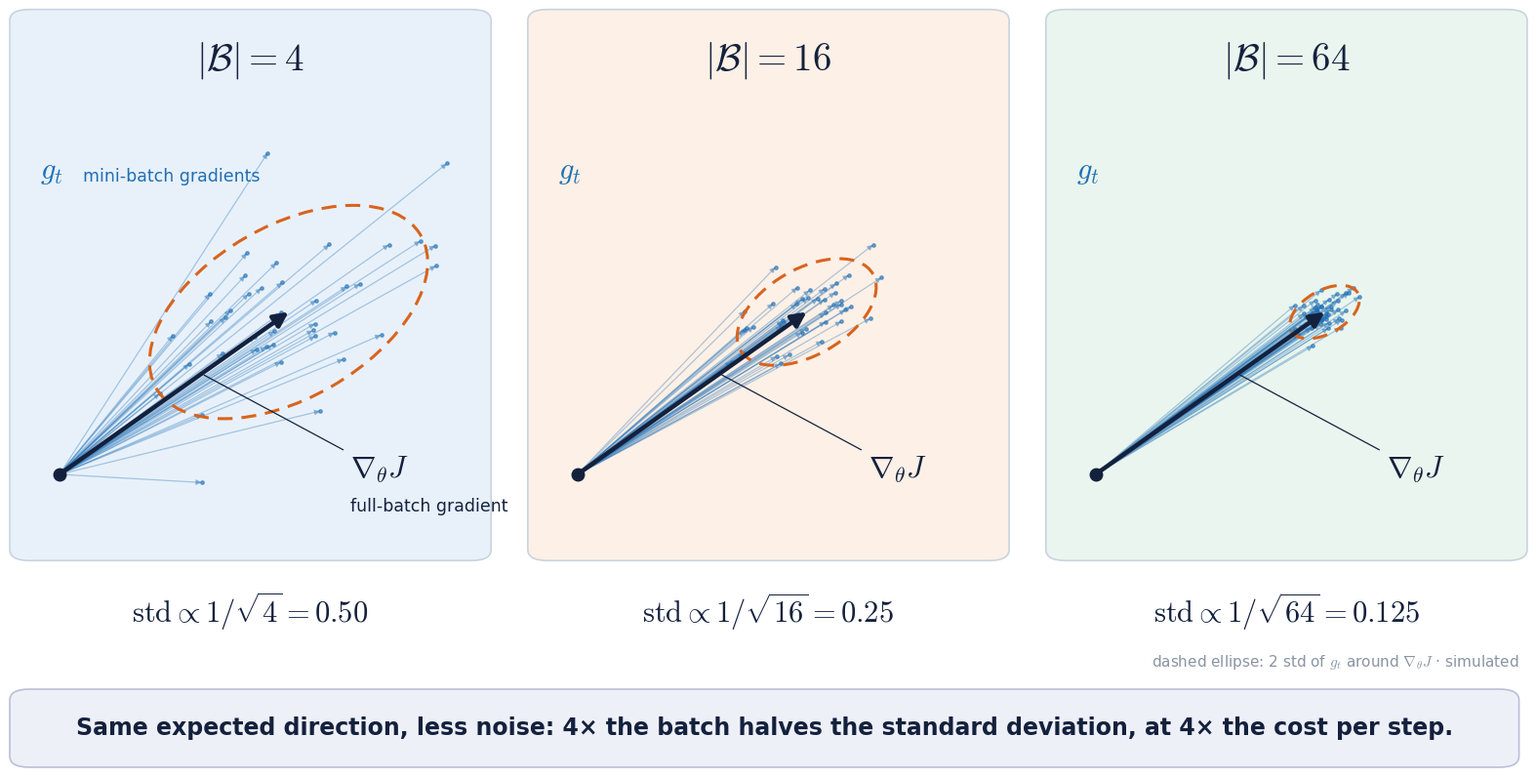

Write the Python code that produced this figure. (Note: this script raises an exception after producing the figure.)
# Generates s02_f22_batch_size_noise.png (simulated mini-batch gradients; usage: python make_s02_f22_batch_size_noise.py out.png)
import numpy as np, matplotlib
matplotlib.use('Agg')
import matplotlib.pyplot as plt
from matplotlib.patches import Ellipse, FancyBboxPatch

NAVY, BLUE, ORANGE, GRAY = '#14213d', '#1f6fb4', '#d9631e', '#8a94a3'
plt.rcParams.update({'mathtext.fontset': 'cm', 'font.family': 'DejaVu Sans'})
W, H, DPI = 1672, 941, 100
fig = plt.figure(figsize=(W / DPI, H / DPI), dpi=DPI)

mu = np.array([2.4, 1.7])                       # full-batch gradient
# per-example gradient covariance (elongated, rotated)
th = np.deg2rad(30); R = np.array([[np.cos(th), -np.sin(th)], [np.sin(th), np.cos(th)]])
S = R @ np.diag([1.6 ** 2, 0.9 ** 2]) @ R.T      # Cov_i(grad L_i)
rng = np.random.default_rng(3)
fills = ['#e8f1fa', '#fdf0e6', '#e9f5ee']
batches = [4, 16, 64]
pw, ph, gap, left, bottom = 0.295, 0.60, 0.0225, 0.0375, 0.27
for j, B in enumerate(batches):
    x0 = left + j * (pw + gap)
    fig.patches.append(FancyBboxPatch((x0, bottom), pw, ph, boxstyle='round,pad=0,rounding_size=0.012',
                                      transform=fig.transFigure, fc=fills[j], ec='#c9d3df', lw=1.2, zorder=-5))
    ax = fig.add_axes([x0 + 0.01, bottom + 0.01, pw - 0.02, ph - 0.11])
    ax.set_xlim(-0.35, 4.35); ax.set_ylim(-0.45, 3.55); ax.set_aspect('equal'); ax.axis('off')
    C = S / B
    G = rng.multivariate_normal(mu, C, size=40)
    G = G - G.mean(0) + mu                      # show the cloud centred on the full gradient
    for g in G:
        ax.annotate('', xy=g, xytext=(0, 0), arrowprops=dict(arrowstyle='-|>', color=BLUE, alpha=0.35,
                                                             lw=0.9, mutation_scale=8, shrinkA=0, shrinkB=0))
    ax.scatter(G[:, 0], G[:, 1], s=6, color=BLUE, alpha=0.6, zorder=3)
    vals, vecs = np.linalg.eigh(C)
    ang = np.degrees(np.arctan2(vecs[1, 1], vecs[0, 1]))
    ax.add_patch(Ellipse(mu, 2 * 2 * np.sqrt(vals[1]), 2 * 2 * np.sqrt(vals[0]), angle=ang, fill=False,
                         ec=ORANGE, lw=2.2, ls=(0, (5, 3)), zorder=4))
    ax.annotate('', xy=mu, xytext=(0, 0), arrowprops=dict(arrowstyle='-|>', color=NAVY, lw=3.2,
                                                          mutation_scale=22, shrinkA=0, shrinkB=0), zorder=5)
    ax.plot(0, 0, 'o', color=NAVY, ms=9, zorder=6)
    lab = (3.05, 0.05)
    ax.annotate(r'$\nabla_\theta J$', xy=0.62 * mu, xytext=lab, fontsize=22, color=NAVY, zorder=7,
                ha='left', va='center', arrowprops=dict(arrowstyle='-', color=NAVY, lw=0.9, shrinkA=4, shrinkB=2))
    if j == 0:
        ax.text(lab[0], lab[1] - 0.38, 'full-batch gradient', fontsize=12.5, color=NAVY, ha='left', va='center')
    ax.text(-0.2, 3.1, r'$g_t$', fontsize=22, color=BLUE)
    ax.text(0.25, 3.12, 'mini-batch gradients' if j == 0 else '', fontsize=12.5, color=BLUE, va='center')
    fig.text(x0 + pw / 2, bottom + ph - 0.055, rf'$|\mathcal{{B}}| = {B}$', ha='center', va='center',
             fontsize=28, color=NAVY)
    fig.text(x0 + pw / 2, bottom - 0.055, rf'$\mathrm{{std}} \propto 1/\sqrt{{{B}}} = {["0.50","0.25","0.125"][j]}$',
             ha='center', va='center', fontsize=22, color=NAVY)
fig.text(0.9625, 0.155, 'dashed ellipse: 2 std of $g_t$ around $\\nabla_\\theta J$ · simulated', fontsize=11, color=GRAY, ha='right')
fig.patches.append(FancyBboxPatch((0.0375, 0.045), 0.925, 0.085, boxstyle='round,pad=0,rounding_size=0.012',
                                  transform=fig.transFigure, fc='#eef0f8', ec='#b9bfd6', lw=1.2, zorder=-5))
fig.text(0.5, 0.0875, 'Same expected direction, less noise: 4× the batch halves the standard deviation, '
         'at 4× the cost per step.', ha='center', va='center', fontsize=17, color=NAVY, weight='bold')
fig.savefig(__import__('sys').argv[1], dpi=DPI, facecolor='white')
